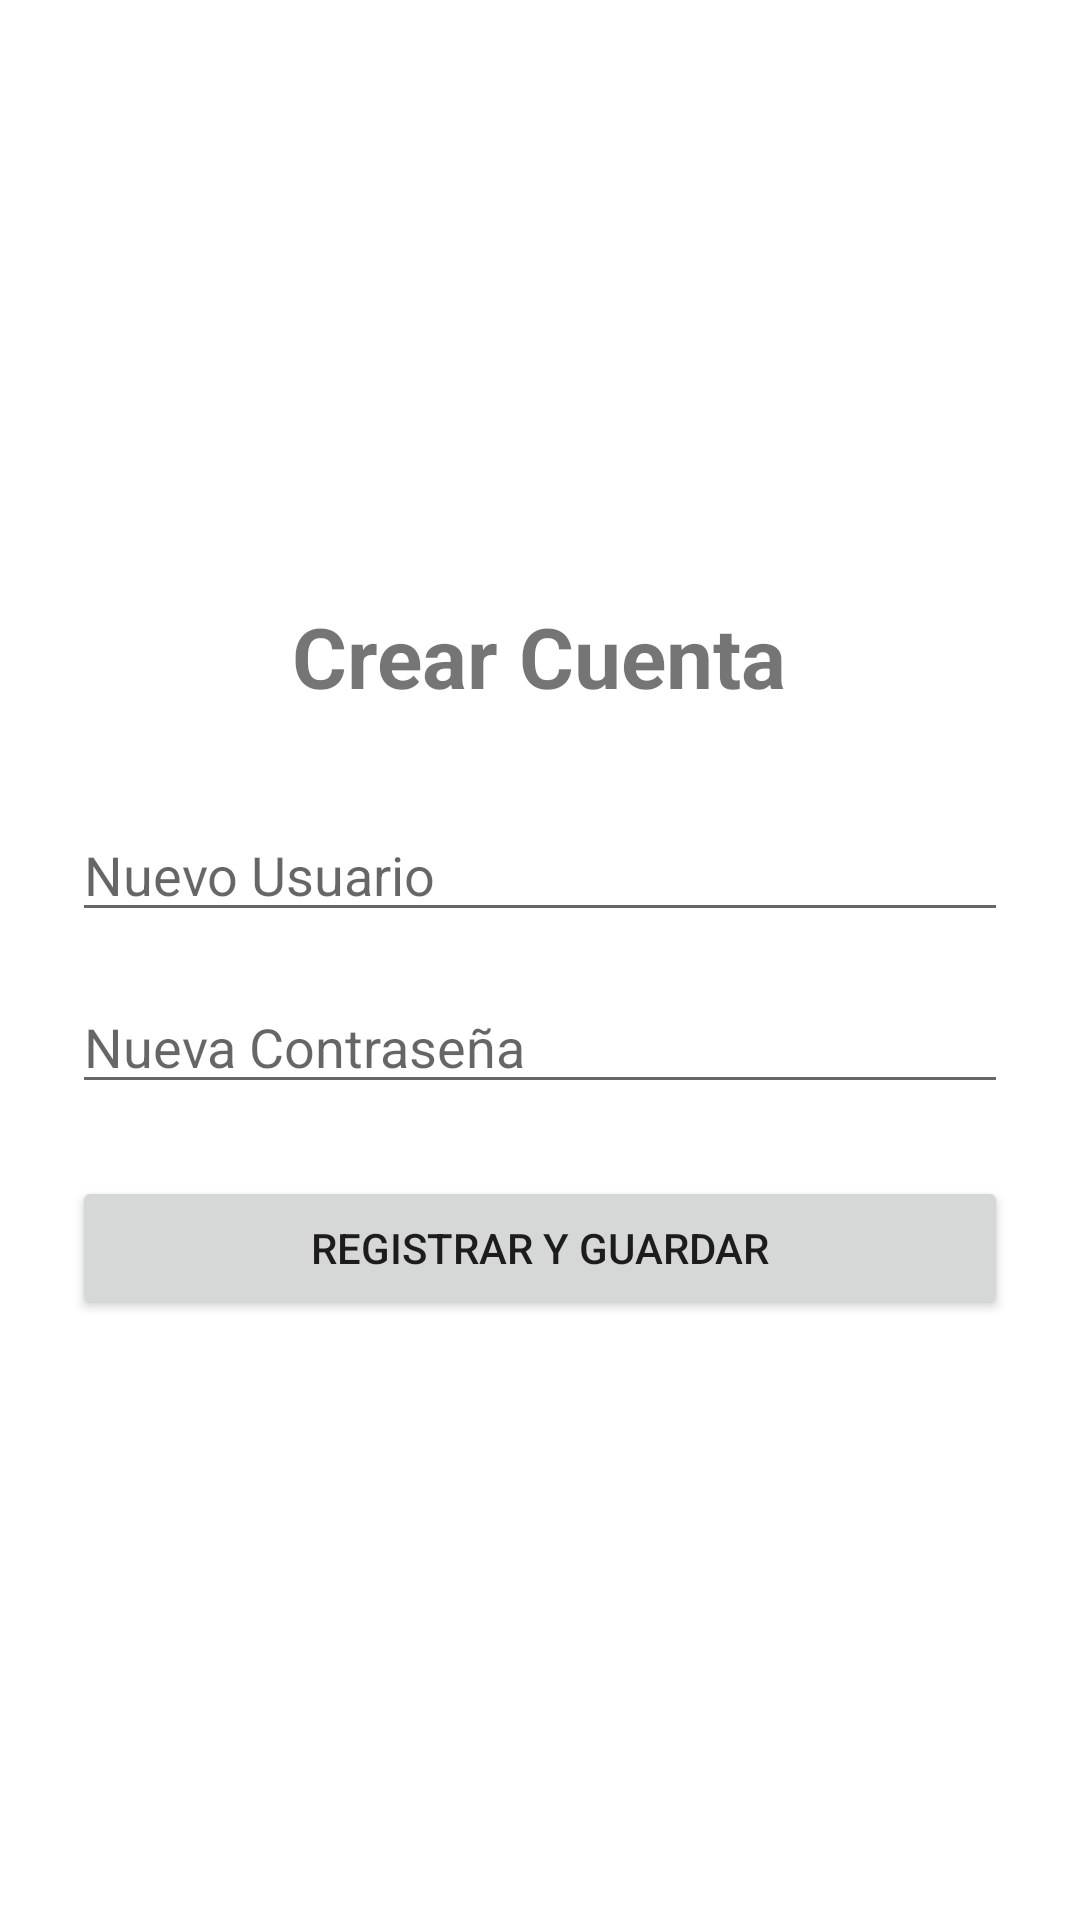

Here is an Android app screen rendered from its layout file. Give the layout XML and the strings, colors and styles it references.
<!-- AndroidManifest.xml: application theme Theme.Practica1Movil2 -->
<!-- res/layout/activity_register.xml -->
<?xml version="1.0" encoding="utf-8"?>
<LinearLayout xmlns:android="http://schemas.android.com/apk/res/android"
    android:layout_width="match_parent"
    android:layout_height="match_parent"
    android:orientation="vertical"
    android:padding="24dp"
    android:gravity="center">

    <TextView
        android:layout_width="wrap_content"
        android:layout_height="wrap_content"
        android:text="Crear Cuenta"
        android:textSize="28sp"
        android:textStyle="bold"
        android:layout_marginBottom="32dp"/>

    <EditText
        android:id="@+id/etRegUser"
        android:layout_width="match_parent"
        android:layout_height="wrap_content"
        android:hint="Nuevo Usuario" />

    <EditText
        android:id="@+id/etRegPass"
        android:layout_width="match_parent"
        android:layout_height="wrap_content"
        android:hint="Nueva Contraseña"
        android:inputType="textPassword"
        android:layout_marginTop="16dp"/>

    <Button
        android:id="@+id/btnSaveRegister"
        android:layout_width="match_parent"
        android:layout_height="wrap_content"
        android:text="Registrar y Guardar"
        android:layout_marginTop="24dp"/>
</LinearLayout>
<!-- resources referenced by this layout -->
<resources>
  <style name="Theme.Practica1Movil2" parent="Theme.MaterialComponents.Light.NoActionBar">
          <item name="colorPrimary">#FF9900</item>
          <item name="colorPrimaryVariant">#e47911</item>
          <item name="colorOnPrimary">@color/black</item>
          <item name="colorSecondary">#232F3E</item>
          <item name="colorSecondaryVariant">#37475A</item>
          <item name="colorOnSecondary">@color/white</item>
  
          <item name="android:statusBarColor">#232F3E</item>
      </style>
  <!-- not gathered from this repository: default colours our renderer supplied (Android Studio template values) -->
  <color name="black">#FF000000</color>
  <color name="white">#FFFFFFFF</color>
</resources>
